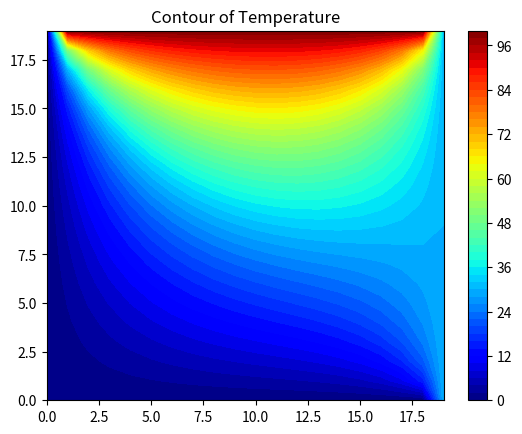

Python code for this plot:
# Simple Numerical Laplace Equation Solution using Finite Difference Method
import numpy as np
import matplotlib.pyplot as plt

# Set maximum iteration
maxIter = 500

# Set Dimension and delta
lenX = lenY = 20 #we set it rectangular
delta = 1

# Boundary condition
Ttop = 100
Tbottom = 0
Tleft = 0
Tright = 30

# Initial guess of interior grid
Tguess = 30

# Set array size and set the interior value with Tguess
T = np.empty((lenX, lenY))
T.fill(Tguess)

# Set Boundary condition
T[(lenY-1):, :] = Ttop
T[:1, :] = Tbottom
T[:, (lenX-1):] = Tright
T[:, :1] = Tleft

# Iteration (We assume that the iteration is convergence in maxIter = 500)
print("Please wait for a moment")
for iteration in range(0, maxIter):
    for i in range(1, lenX-1, delta):
        for j in range(1, lenY-1, delta):
            T[i, j] = 0.25 * (T[i+1][j] + T[i-1][j] + T[i][j+1] + T[i][j-1])

print("Iteration finished")


# Set colour interpolation and colour map
colorinterpolation = 50
colourMap = plt.cm.jet #you can try: colourMap = plt.cm.coolwarm

# Set meshgrid
X, Y = np.meshgrid(np.arange(0, lenX), np.arange(0, lenY))

# Configure the contour
plt.title("Contour of Temperature")
plt.contourf(X, Y, T, colorinterpolation, cmap=colourMap)

# Set Colorbar
plt.colorbar()

# Show the result in the plot window
plt.show()

print("")
